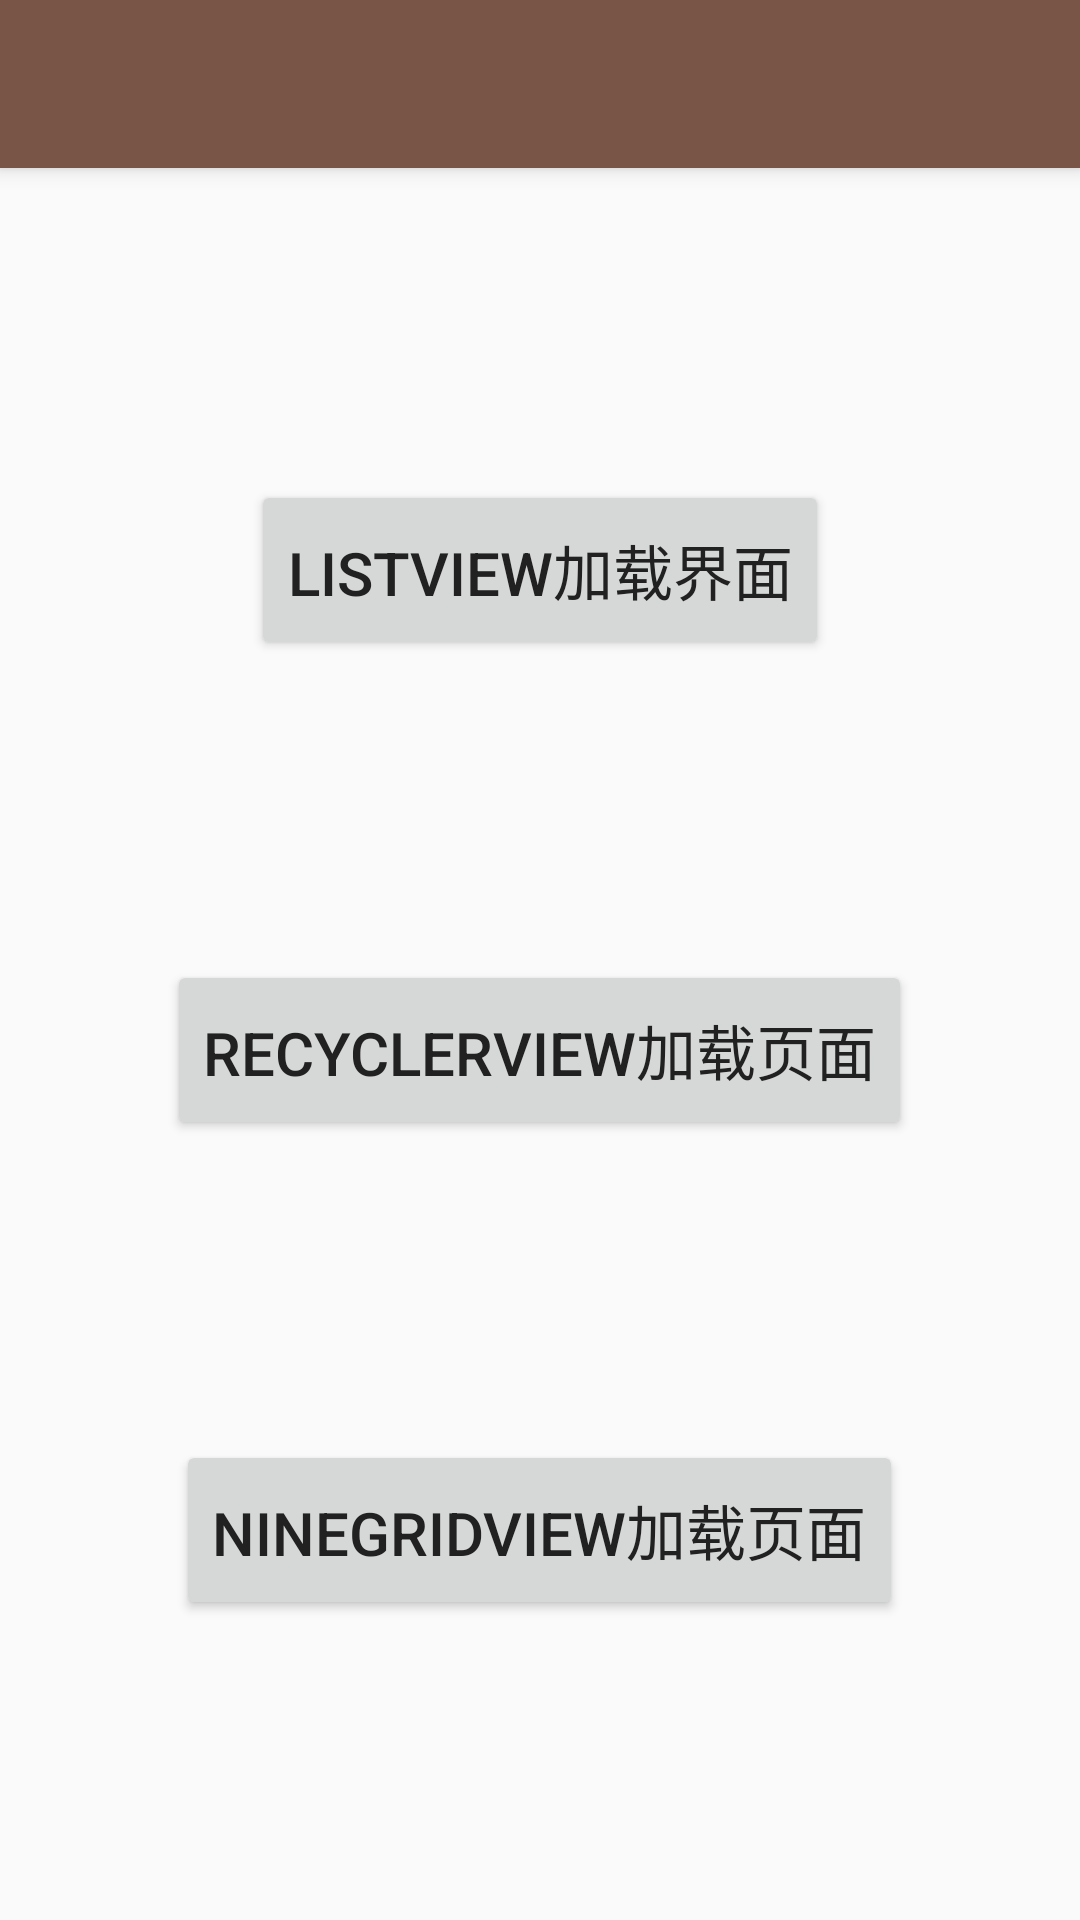

Produce the Android XML layout that renders to this screen, including the resource entries it uses.
<!-- AndroidManifest.xml: application theme AppTheme -->
<!-- res/layout/activity_main.xml -->
<?xml version="1.0" encoding="utf-8"?>
<android.support.design.widget.CoordinatorLayout xmlns:android="http://schemas.android.com/apk/res/android"
                                                 xmlns:app="http://schemas.android.com/apk/res-auto"
                                                 xmlns:tools="http://schemas.android.com/tools"
                                                 android:layout_width="match_parent"
                                                 android:layout_height="match_parent"
                                                 android:fitsSystemWindows="true"
                                                 tools:context=".activity.MainActivity">

    <RelativeLayout
        android:layout_width="match_parent"
        android:layout_height="match_parent">

        <Button
            android:id="@+id/btn_main_listview"
            android:layout_width="wrap_content"
            android:layout_height="60dp"
            android:layout_alignParentTop="true"
            android:layout_centerHorizontal="true"
            android:layout_marginTop="160dp"
            android:text="ListView加载界面"
            android:textSize="20sp"/>

        <Button
            android:id="@+id/btn_main_recycleview"
            android:layout_width="wrap_content"
            android:layout_height="60dp"
            android:layout_below="@+id/btn_main_listview"
            android:layout_centerHorizontal="true"
            android:layout_marginTop="100dp"
            android:text="RecyclerView加载页面"
            android:textSize="20sp"/>

        <Button
            android:id="@+id/btn_main_ninegridview"
            android:layout_width="wrap_content"
            android:layout_height="60dp"
            android:layout_below="@+id/btn_main_recycleview"
            android:layout_centerHorizontal="true"
            android:layout_marginTop="100dp"
            android:text="NineGridView加载页面"
            android:textSize="20sp"/>
    </RelativeLayout>

    <android.support.design.widget.AppBarLayout
        android:id="@+id/appbar"
        android:layout_width="match_parent"
        android:layout_height="wrap_content">

        <android.support.v7.widget.Toolbar
            android:id="@+id/toolbar"
            android:layout_width="match_parent"
            android:layout_height="wrap_content"
            android:theme="@style/ThemeOverlay.AppCompat.Dark.ActionBar"
            app:layout_scrollFlags="scroll|enterAlways"
            app:popupTheme="@style/ThemeOverlay.AppCompat.Light"/>

    </android.support.design.widget.AppBarLayout>

</android.support.design.widget.CoordinatorLayout>
<!-- resources referenced by this layout -->
<resources>
  <style name="AppTheme" parent="AppThemeBase" />
  <style name="AppThemeBase" parent="Theme.AppCompat.Light.NoActionBar">
          <item name="colorPrimary">@color/primary</item>
          <item name="colorPrimaryDark">@color/primary_dark</item>
          <item name="colorAccent">@color/accent</item>
          <item name="android:textColorPrimary">@color/primary_text</item>
          <item name="android:textColorSecondary">@color/secondary_text</item>
          <item name="android:windowTranslucentStatus">true</item>
      </style>
  <color name="primary">#795548</color>
  <color name="primary_dark">#5D4037</color>
  <color name="accent">#FF4081</color>
  <color name="primary_text">#212121</color>
  <color name="secondary_text">#727272</color>
</resources>
